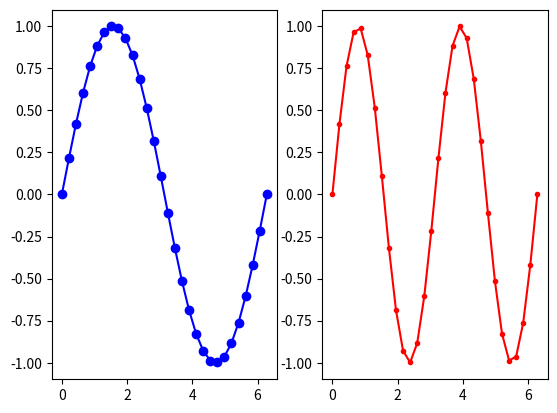

The matplotlib source for this figure:
# -*- coding:utf-8 -*- 
# [redacted]
# @Time:  2019/7/16 12:18 AM
# @Software: PyCharm
import matplotlib.pyplot as plt
import numpy as np


def main():
    x_values = np.linspace(0, 2 * np.pi, 30)

    plt.subplot(1, 2, 1)
    plt.plot(x_values, np.sin(x_values), 'o-b')
    plt.subplot(1, 2, 2)
    plt.plot(x_values, np.sin(2 * x_values), '.-r')
    plt.show()


if __name__ == '__main__':
    main()
